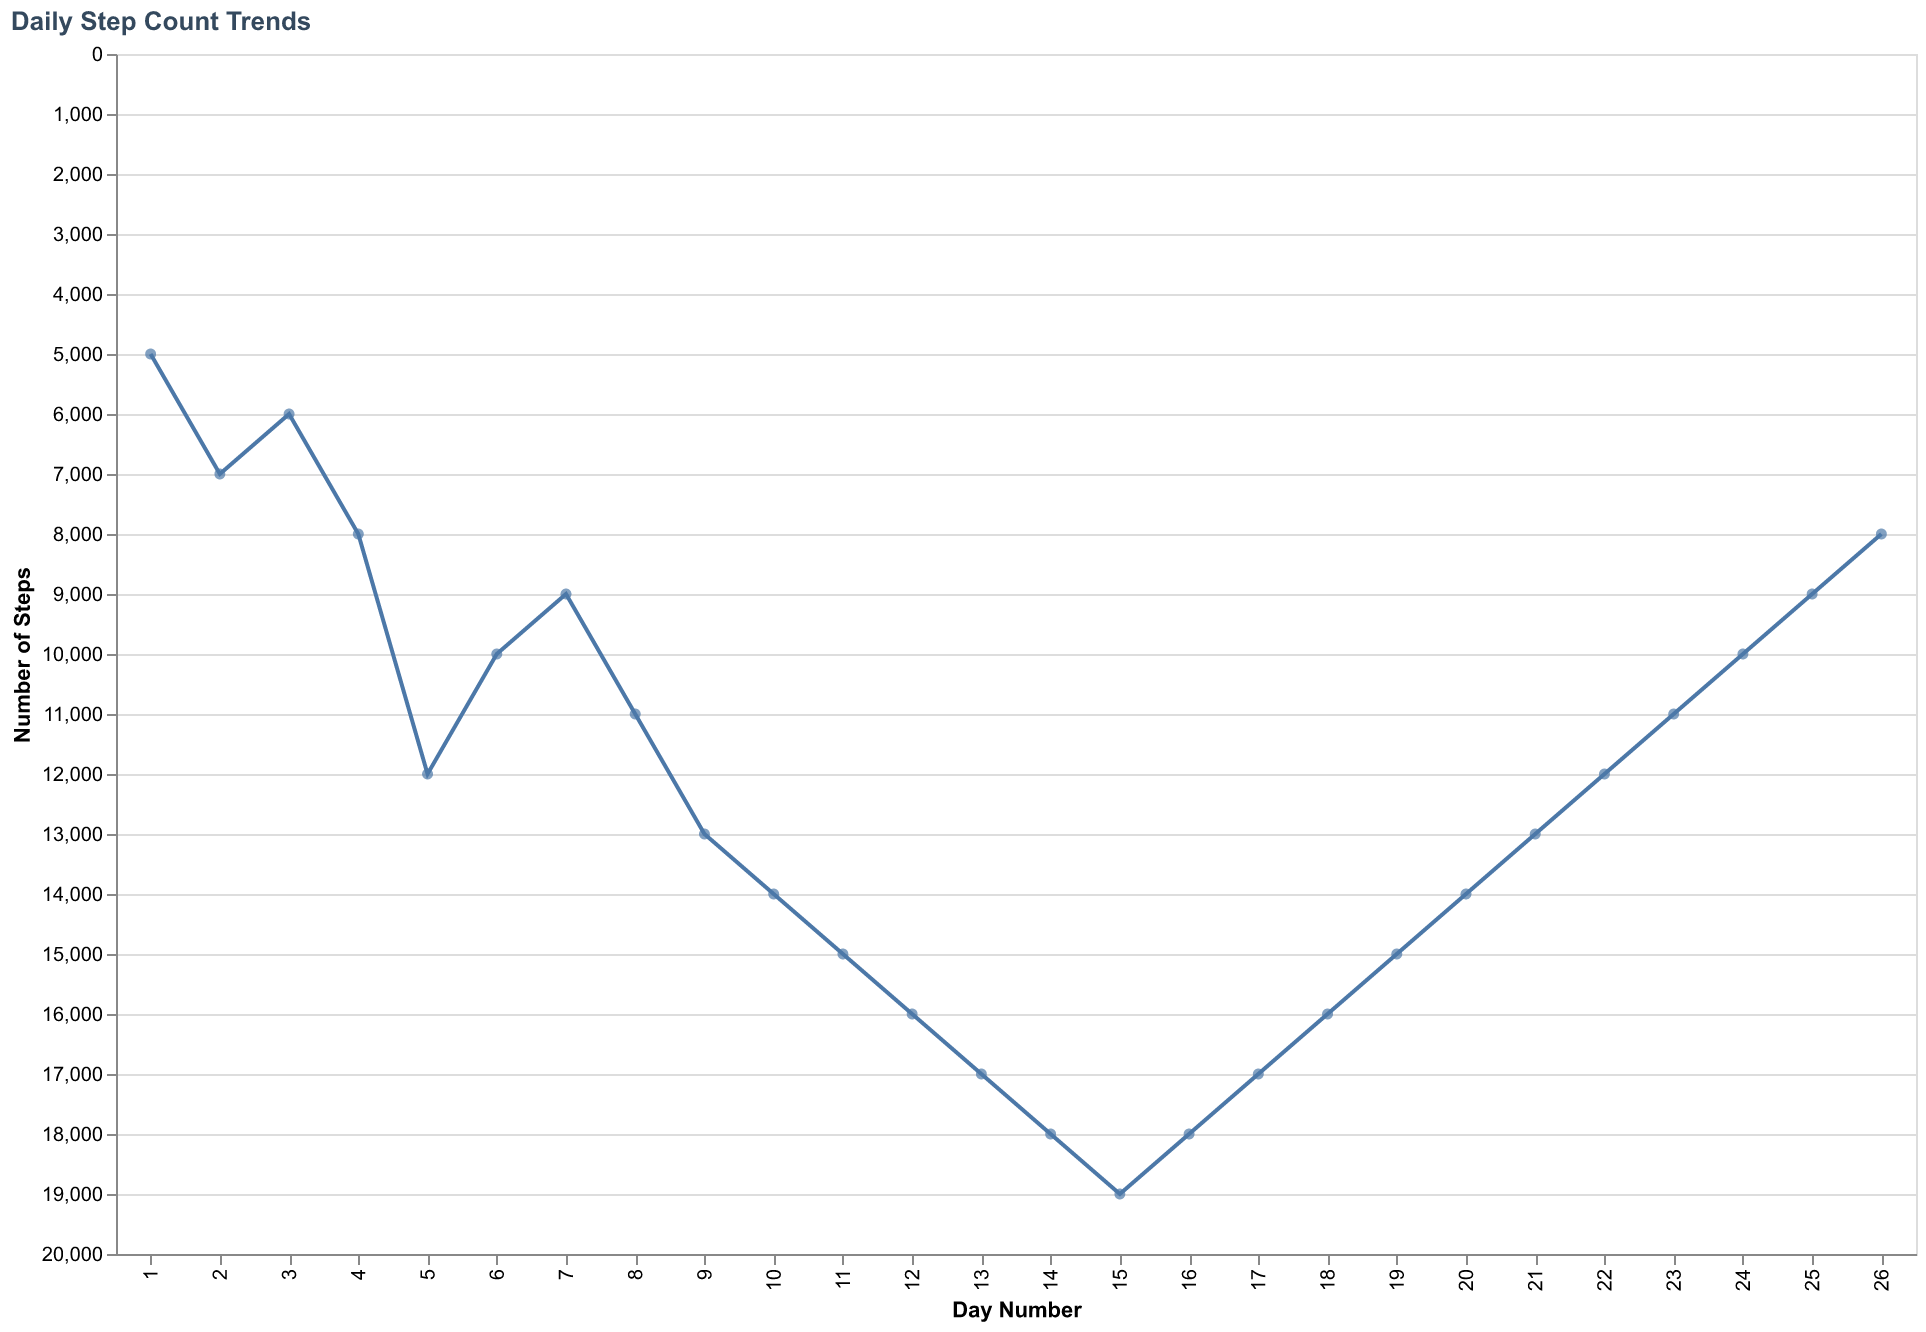

The data file committed next to this chart (first rows):
Day, Steps
1, 5000
2, 7000
3, 6000
4, 8000
5, 12000
6, 10000
7, 9000
8, 11000
9, 13000
10, 14000
11, 15000
12, 16000
13, 17000
14, 18000
15, 19000
16, 18000
17, 17000
18, 16000
19, 15000
20, 14000
21, 13000
22, 12000
23, 11000
24, 10000
25, 9000
26, 8000
